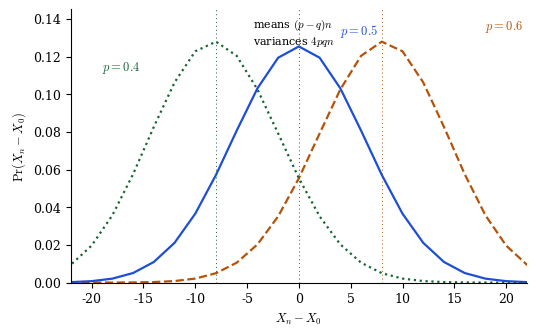

Source code (Python): (Note: this script raises an exception after producing the figure.)
#!/usr/bin/env python3
"""Position distribution of the simple random walk at time n=40.

Exact binomial law from eq:rwlaw in Chapter M, section 2.2.1:
    Pr(X_n = X_0 + 2r - n) = C(n, r) p^r (1-p)^{n-r}.
Three drifts p = 0.4, 0.5, 0.6; means and variances annotated.

Output: ../figures/rw_transition.pdf
"""
from math import lgamma

import numpy as np
import matplotlib
matplotlib.use("pdf")
import matplotlib.pyplot as plt

plt.rcParams.update({
    "font.family": "serif",
    "mathtext.fontset": "cm",
    "font.size": 9,
    "axes.linewidth": 0.8,
    "xtick.direction": "out",
    "ytick.direction": "out",
    "pdf.fonttype": 42,
})

BLUE, GREEN, ORANGE = "#1d4ed8", "#166534", "#b45309"


def walk_pmf(n, p):
    """Exact Pr(X_n - X_0 = 2r - n) for r = 0..n."""
    r = np.arange(0, n + 1)
    q = 1.0 - p
    logpmf = np.vectorize(lgamma)(n + 1) \
        - np.vectorize(lgamma)(r + 1) \
        - np.vectorize(lgamma)(n - r + 1) \
        + r * np.log(p) + (n - r) * np.log(q)
    return 2 * r - n, np.exp(logpmf)


n = 40
fig, ax = plt.subplots(figsize=(5.4, 3.4))

cases = [
    (0.6, ORANGE, "--"),
    (0.5, BLUE, "-"),
    (0.4, GREEN, ":"),
]
for p, col, style in cases:
    x, pmf = walk_pmf(n, p)
    mean = (2 * p - 1) * n
    ax.plot(x, pmf, style, color=col, lw=1.6)
    ax.annotate(f"$p={p:.1f}$",
                xy=(mean, pmf.max()),
                xytext=(mean + (10 if p == 0.6 else (-11 if p == 0.4 else 4)),
                        pmf.max() * (1.05 if p != 0.4 else 0.88)),
                color=col, fontsize=9)
    ax.axvline(mean, color=col, lw=0.7, ls=(0, (1, 3)))

ax.set_xlabel("$X_n - X_0$")
ax.set_ylabel("$\\Pr(X_n - X_0)$")
ax.set_xlim(-22, 22)
ax.set_ylim(0, 0.145)
ax.annotate("means $(p-q)n$\nvariances $4pqn$",
            xy=(0.40, 0.97), xycoords="axes fraction", va="top", ha="left",
            fontsize=8)
ax.spines[["top", "right"]].set_visible(False)
fig.tight_layout()
fig.savefig(__file__.rsplit("/", 1)[0] + "/../figures/rw_transition.pdf")
print("wrote rw_transition.pdf")
